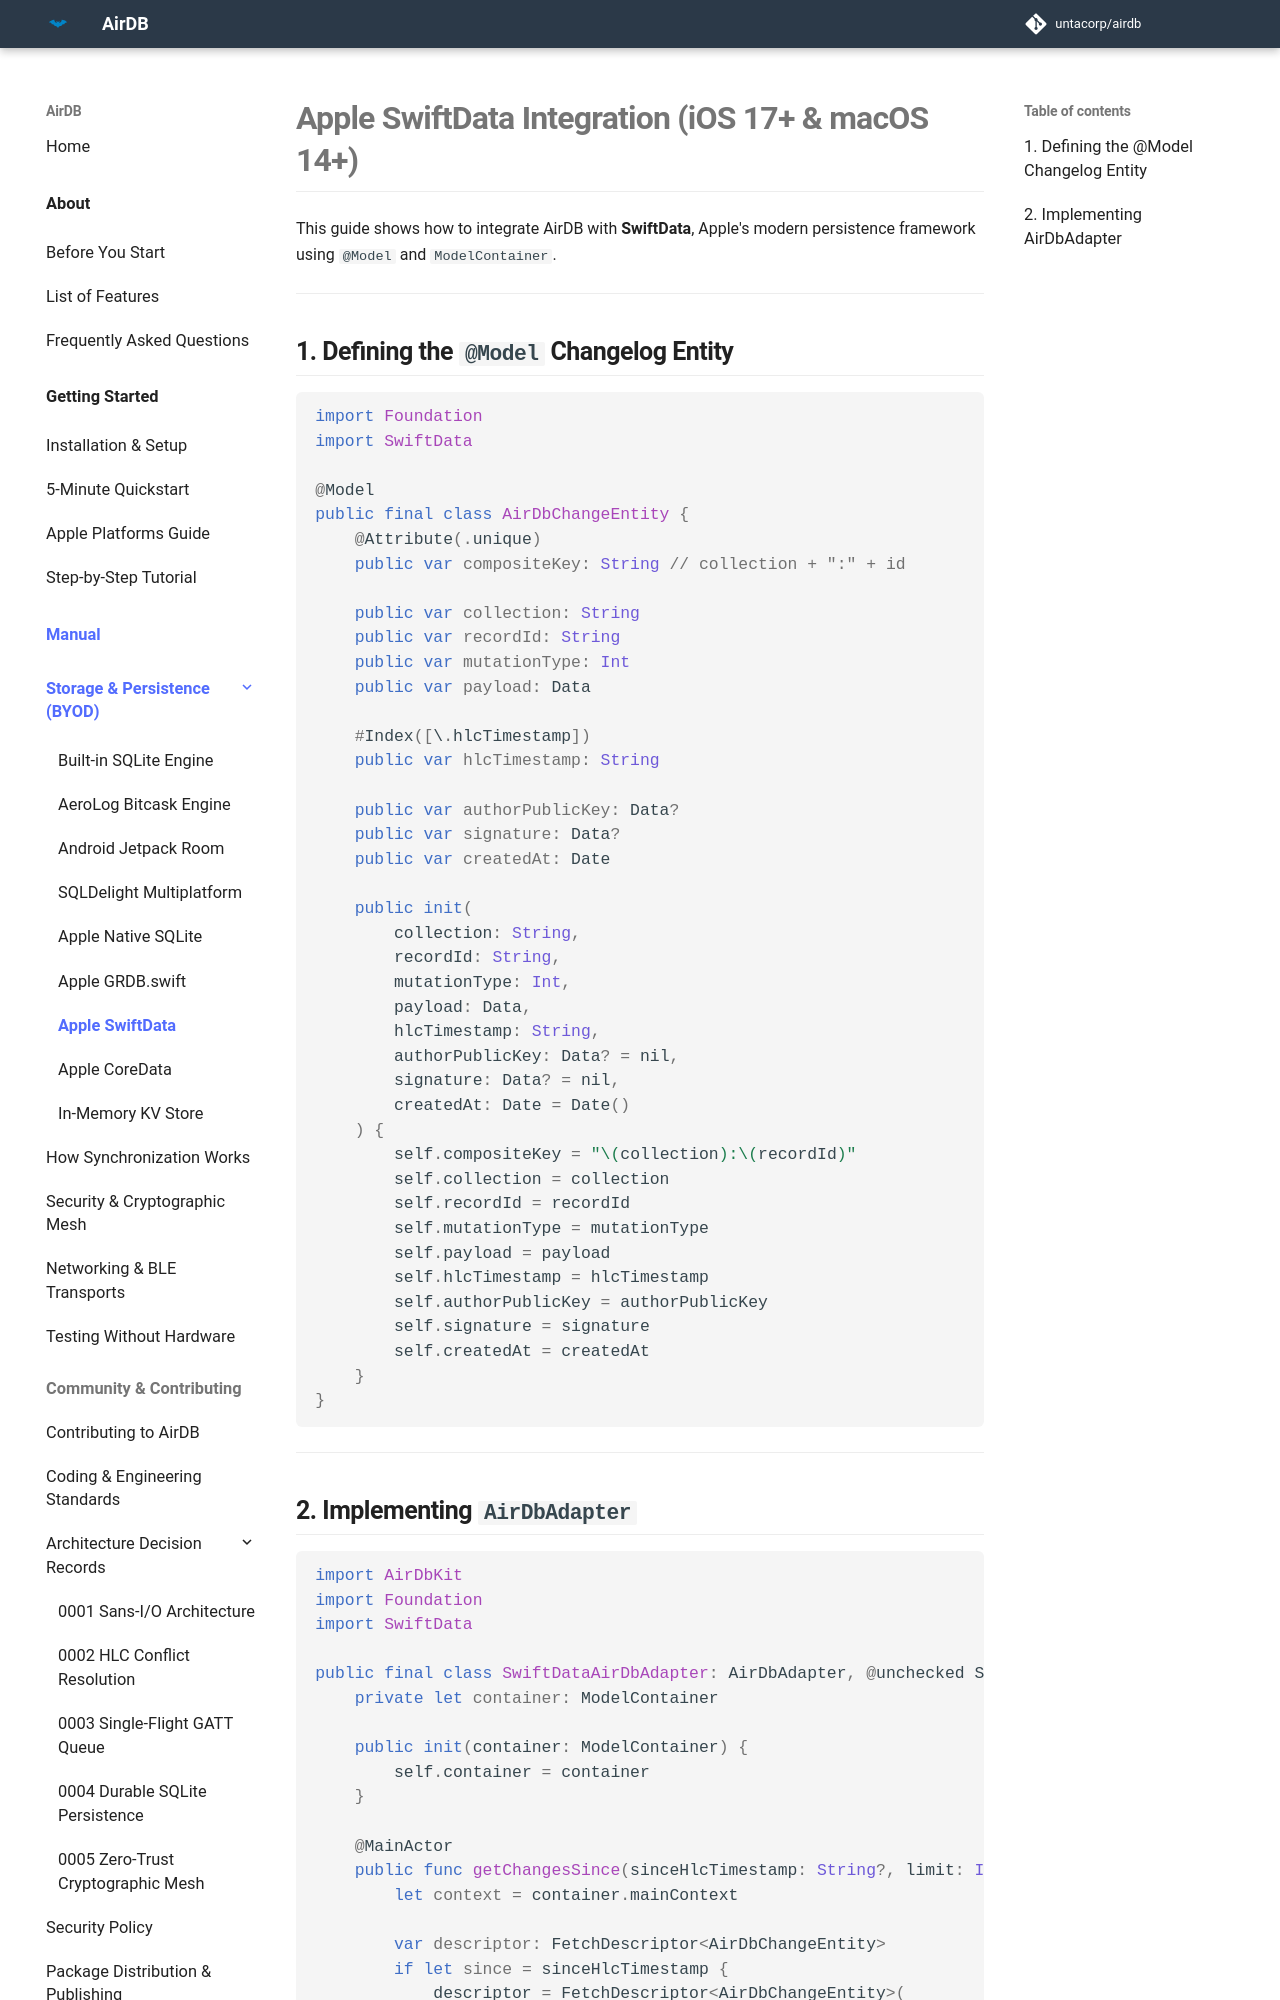

repository: untacorp/airdb · page: manual/persistence/apple-swiftdata/index.html · generator: mkdocs

# Apple SwiftData Integration (iOS 17+ & macOS 14+)

This guide shows how to integrate AirDB with **SwiftData**, Apple's modern persistence framework using `@Model` and `ModelContainer`.

---

## 1. Defining the `@Model` Changelog Entity

```swift
import Foundation
import SwiftData

@Model
public final class AirDbChangeEntity {
    @Attribute(.unique)
    public var compositeKey: String // collection + ":" + id
    
    public var collection: String
    public var recordId: String
    public var mutationType: Int
    public var payload: Data
    
    #Index([\.hlcTimestamp])
    public var hlcTimestamp: String
    
    public var authorPublicKey: Data?
    public var signature: Data?
    public var createdAt: Date

    public init(
        collection: String,
        recordId: String,
        mutationType: Int,
        payload: Data,
        hlcTimestamp: String,
        authorPublicKey: Data? = nil,
        signature: Data? = nil,
        createdAt: Date = Date()
    ) {
        self.compositeKey = "\(collection):\(recordId)"
        self.collection = collection
        self.recordId = recordId
        self.mutationType = mutationType
        self.payload = payload
        self.hlcTimestamp = hlcTimestamp
        self.authorPublicKey = authorPublicKey
        self.signature = signature
        self.createdAt = createdAt
    }
}
```

---
